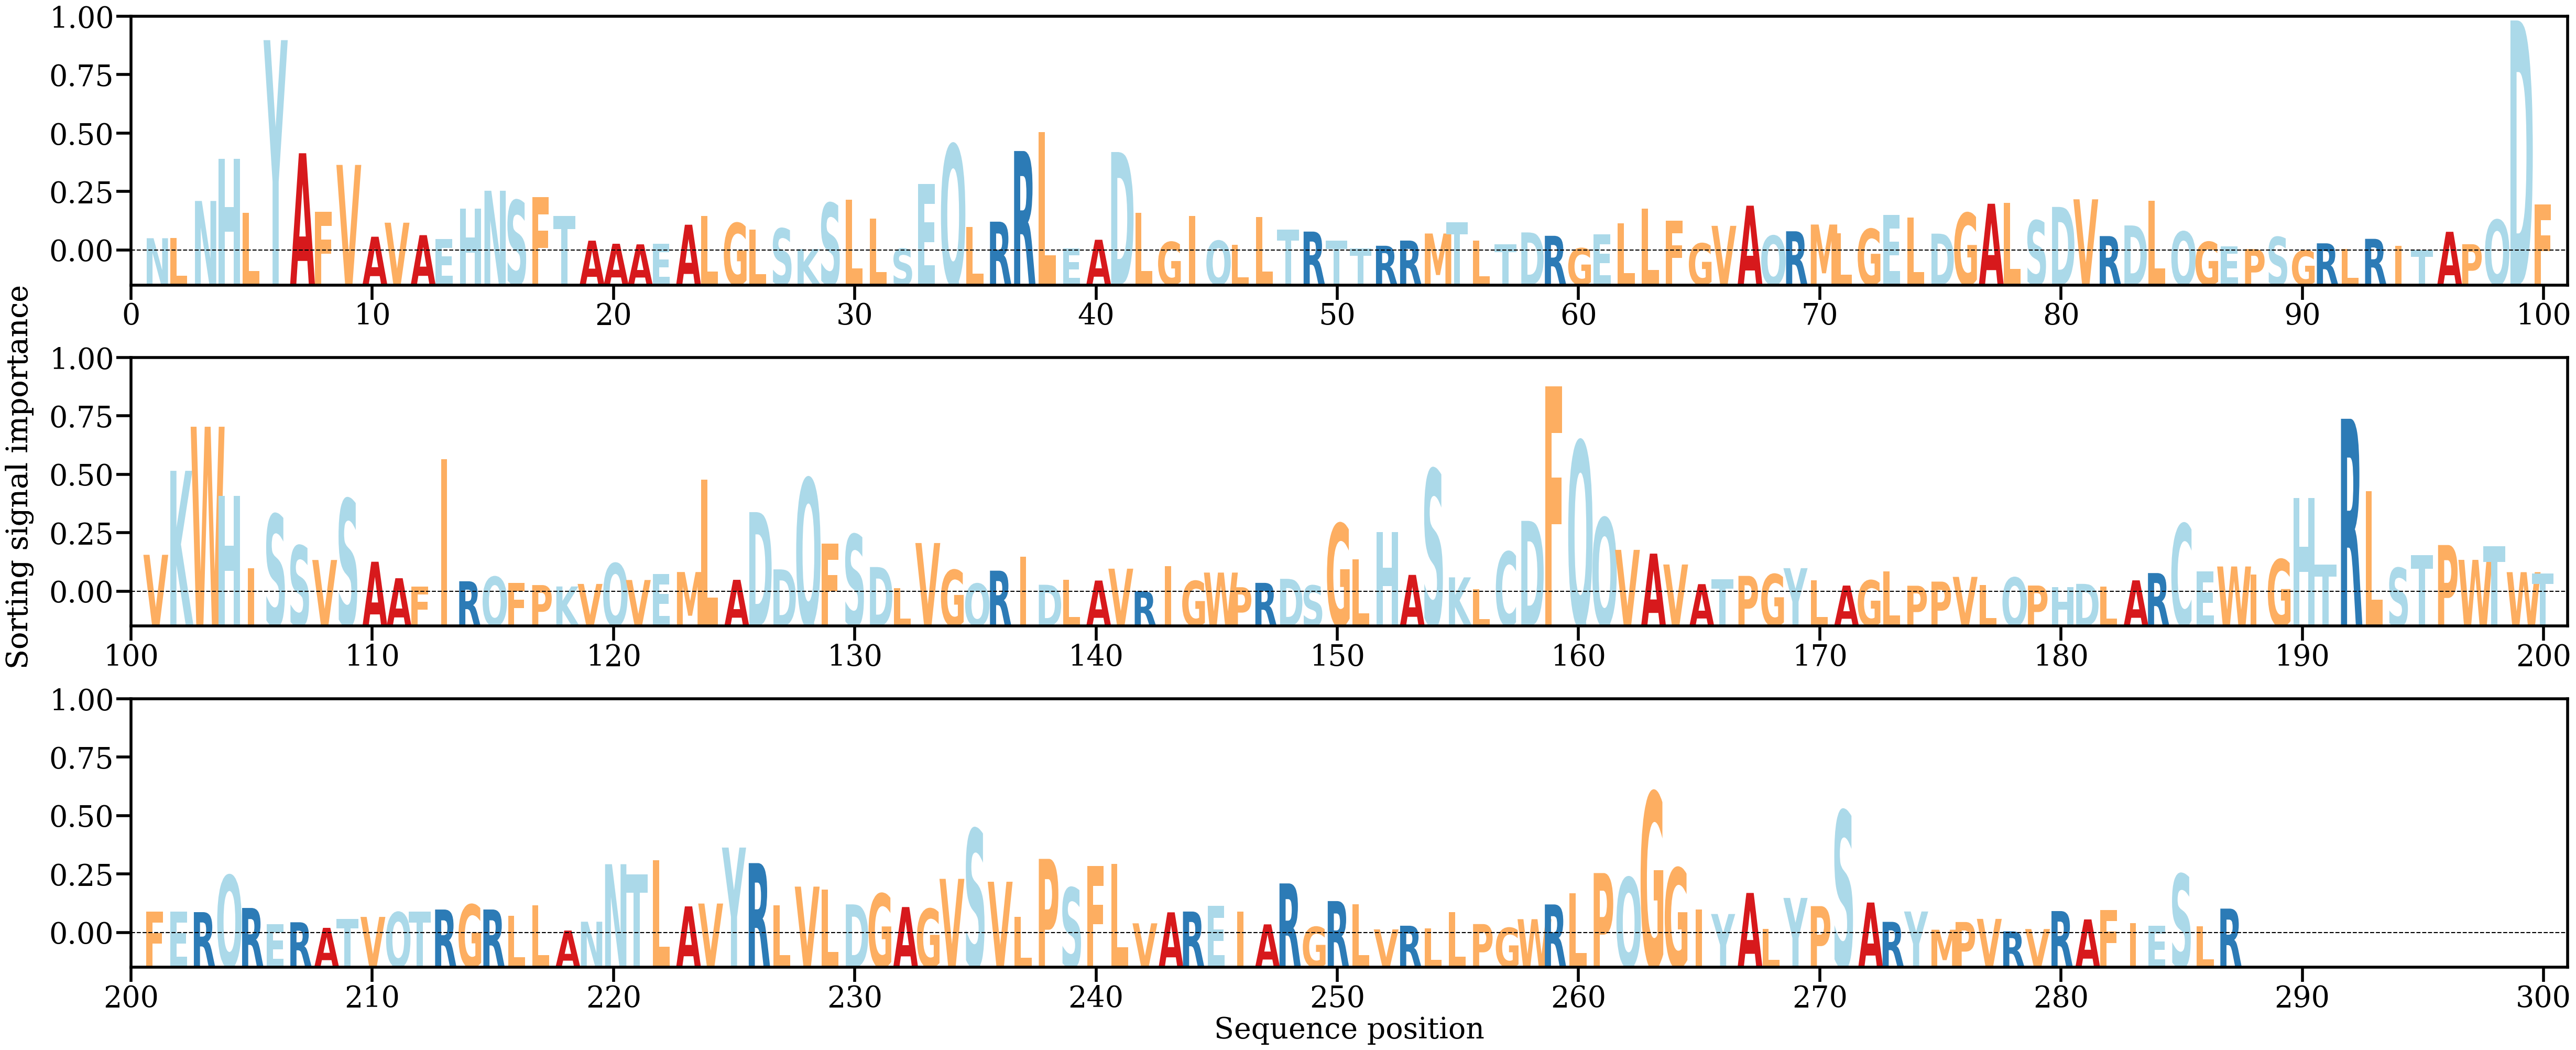

The file beside this chart, header and first rows:
AA, Alpha
N, [0.00135891]
L, [0.00139989]
N, [0.00507019]
H, [0.00925669]
L, [0.00388579]
Y, [0.02108273]
A, [0.00982192]
F, [0.00401687]
V, [0.00865873]
A, [0.00150905]
V, [0.00290514]
A, [0.00166525]
E, [0.00130154]
H, [0.00430891]
N, [0.0060866]
S, [0.00512962]
F, [0.00543396]
T, [0.00358932]
A, [0.00111794]
A, [0.00080963]
A, [0.00074931]
E, [0.000786]
A, [0.00270331]
L, [0.00358453]
G, [0.00286635]
L, [0.00221726]
S, [0.00232905]
K, [0.00027762]
S, [0.00486021]
L, [0.00519246]
L, [0.00331374]
S, [0.00031225]
E, [0.00675899]
Q, [0.01067892]
L, [0.00246716]
R, [0.00300715]
R, [0.0100428]
L, [0.0119078]
E, [0.00035922]
A, [0.00120703]
D, [0.00994175]
L, [0.00390292]
G, [0.00099043]
I, [0.00355261]
Q, [0.00110954]
L, [0.00069445]
L, [0.00345058]
T, [0.00221077]
R, [0.00201993]
T, [0.00114761]
T, [0.00033119]
R, [0.00060862]
R, [0.00112606]
M, [0.00182888]
T, [0.00296408]
L, [0.00110306]
T, [0.00074235]
D, [0.00193756]
R, [0.00160015]
G, [0.00036114]
... 227 more rows
